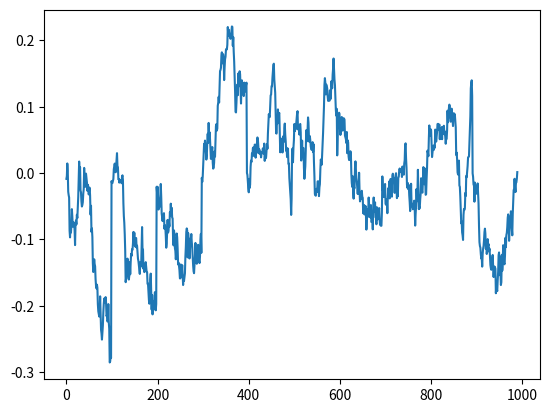

Recreate this plot in Python.
# --------------------------------------
# Ornstein-Uhlenbeck Noise
# Author: Flood Sung
# Date: 2016.5.4
# Reference: https://github.com/rllab/rllab/blob/master/rllab/exploration_strategies/ou_strategy.py
# --------------------------------------
import time

import numpy as np
import numpy.random as nr

class OUNoise:
    """docstring for OUNoise"""
    def __init__(self,action_dimension, mu=0, theta=0.6, sigma=0.3):
        self.action_dimension = action_dimension
        self.mu = mu
        self.theta = theta
        self.sigma = sigma
        self.state = np.ones(self.action_dimension) * self.mu
        self.reset()

    def reset(self):
        self.state = np.ones(self.action_dimension) * self.mu

    def noise(self):
        x = self.state
        dx = self.theta * (self.mu - x) + self.sigma * nr.randn(len(x))
        self.state = x + dx
        return self.state


class AdaptiveParamNoiseSpec(object):
    def __init__(self, initial_stddev=0.1, desired_action_stddev=0.1, adoption_coefficient=1.01):
        self.initial_stddev = initial_stddev
        self.desired_action_stddev = desired_action_stddev
        self.adoption_coefficient = adoption_coefficient

        self.current_stddev = initial_stddev

    def adapt(self, distance):
        if distance > self.desired_action_stddev:
            # Decrease stddev.
            self.current_stddev /= self.adoption_coefficient
        else:
            # Increase stddev.
            self.current_stddev *= self.adoption_coefficient

    def get_stats(self):
        stats = {
            'param_noise_stddev': self.current_stddev,
        }
        return stats

    def __repr__(self):
        fmt = 'AdaptiveParamNoiseSpec(initial_stddev={}, desired_action_stddev={}, adoption_coefficient={})'
        return fmt.format(self.initial_stddev, self.desired_action_stddev, self.adoption_coefficient)


class ActionNoise(object):
    def reset(self):
        pass


class NormalActionNoise(ActionNoise):
    def __init__(self, mu, sigma):
        self.mu = mu
        self.sigma = sigma

    def __call__(self):
        return np.random.normal(self.mu, self.sigma)

    def __repr__(self):
        return 'NormalActionNoise(mu={}, sigma={})'.format(self.mu, self.sigma)


# Based on http://math.stackexchange.com/questions/1287634/implementing-ornstein-uhlenbeck-in-matlab
class OrnsteinUhlenbeckActionNoise(ActionNoise):
    def __init__(self, mu, sigma, theta=0.15, dt=1e-2, x0=None):
        self.theta = theta
        self.mu = mu
        self.sigma = sigma
        self.dt = dt
        self.x0 = x0
        self.reset()

    def __call__(self):
        x = self.x_prev + self.theta * (self.mu - self.x_prev) * self.dt + self.sigma * np.sqrt(self.dt) * np.random.normal(size=self.mu.shape)
        self.x_prev = x
        return x

    def reset(self):
        self.x_prev = self.x0 if self.x0 is not None else np.zeros_like(self.mu)

    def __repr__(self):
        return 'OrnsteinUhlenbeckActionNoise(mu={}, sigma={})'.format(self.mu, self.sigma)


if __name__ == '__main__':
    ou = OrnsteinUhlenbeckActionNoise(np.zeros(1), np.ones(1) * 0.15)

    states = []
    for i in range(1, 1000):
        if i % 100 == 0:
            ou.reset()
        else:
            states.append(ou.__call__())
            # states.append(ou.__call__())
    np.array(states)
    import matplotlib.pyplot as plt

    plt.plot(states)
    plt.show()

